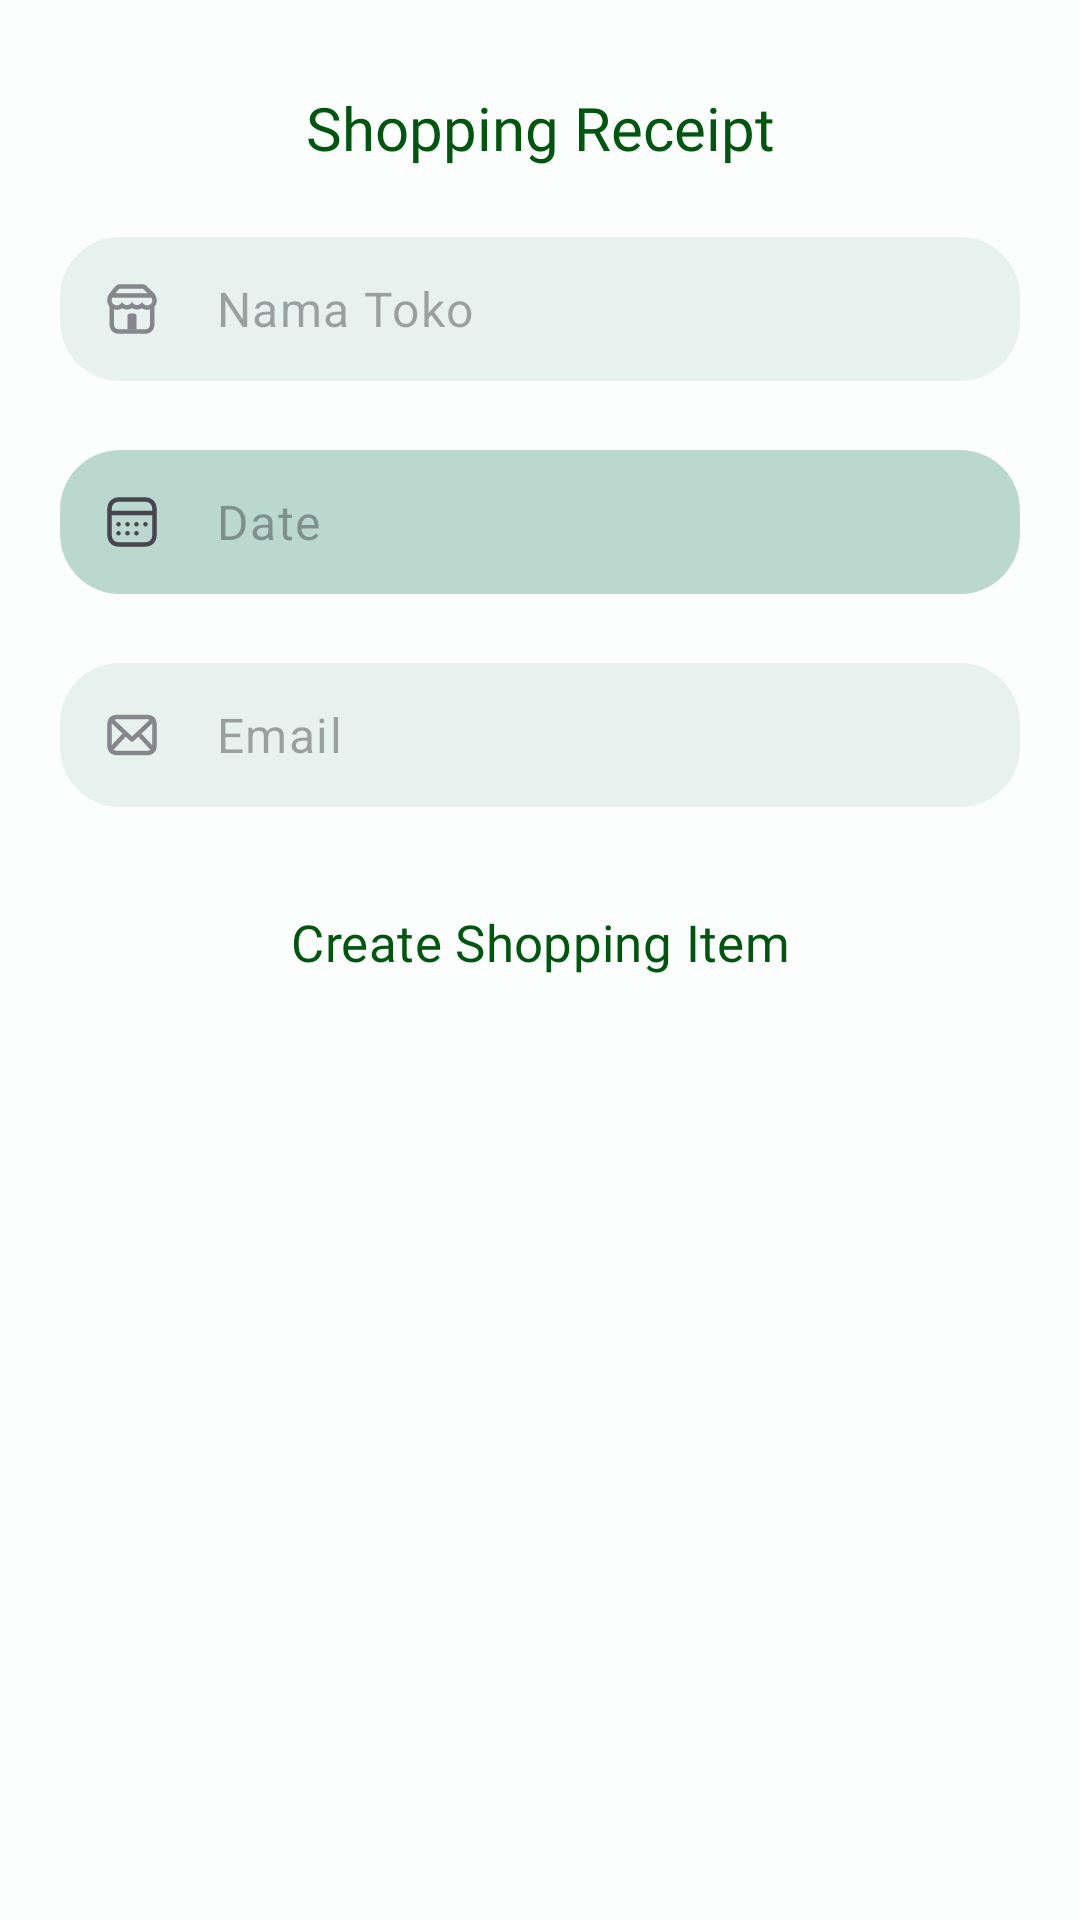

Android layout source for this screen:
<!-- AndroidManifest.xml: application theme Theme.SavingByShopping -->
<!-- res/layout/fragment_add_shopping.xml -->
<?xml version="1.0" encoding="utf-8"?>
<androidx.constraintlayout.widget.ConstraintLayout xmlns:android="http://schemas.android.com/apk/res/android"
    xmlns:app="http://schemas.android.com/apk/res-auto"
    xmlns:tools="http://schemas.android.com/tools"
    android:layout_width="match_parent"
    android:layout_height="match_parent"
    android:background="@color/backround_latar"
    tools:context=".ui.addShoppingList.AddShoppingFragment">

    <androidx.constraintlayout.widget.Guideline
        android:id="@+id/title_guideline"
        android:layout_width="wrap_content"
        android:layout_height="wrap_content"
        android:orientation="horizontal"
        app:layout_constraintGuide_percent="0.025" />

    <TextView
        android:id="@+id/tv_titleAddShopping"
        android:layout_width="match_parent"
        android:layout_height="wrap_content"
        android:layout_marginTop="13dp"
        android:fontFamily="@font/dm_sans_bold"
        android:text="@string/title_shoppingReceipt"
        android:textAlignment="center"
        android:textColor="@color/hijau_gelap"
        android:textSize="20sp"
        app:layout_constraintTop_toTopOf="@+id/title_guideline" />

    
    <com.google.android.material.textfield.TextInputLayout
        android:id="@+id/input_layoutNamaToko"
        style="@style/EditText.Open"
        android:layout_width="match_parent"
        android:layout_height="wrap_content"
        android:layout_marginStart="20dp"
        android:layout_marginTop="23dp"
        android:layout_marginEnd="20dp"
        app:hintEnabled="false"
        app:layout_constraintEnd_toEndOf="parent"
        app:layout_constraintStart_toStartOf="parent"
        app:layout_constraintTop_toBottomOf="@+id/tv_titleAddShopping"
        app:startIconDrawable="@drawable/store_icon">

        <com.google.android.material.textfield.TextInputEditText
            android:id="@+id/ed_namaToko"
            android:layout_width="match_parent"
            android:layout_height="match_parent"
            android:gravity="center_vertical"
            android:hint="@string/hint_namaToko"
            android:inputType="text"
            android:paddingTop="0dp"
            android:paddingBottom="0dp"
            tools:ignore="TextContrastCheck" />


    </com.google.android.material.textfield.TextInputLayout>

    
    <com.google.android.material.textfield.TextInputLayout
        android:id="@+id/input_layoutDate"
        style="@style/EditText.Lock"
        android:layout_width="match_parent"
        android:layout_height="wrap_content"
        android:layout_marginStart="20dp"
        android:layout_marginTop="23dp"
        android:layout_marginEnd="20dp"
        app:hintEnabled="false"
        app:layout_constraintEnd_toEndOf="parent"
        app:layout_constraintStart_toStartOf="parent"
        app:layout_constraintTop_toBottomOf="@+id/input_layoutNamaToko"
        app:startIconDrawable="@drawable/date_icon">

        <com.google.android.material.textfield.TextInputEditText
            android:id="@+id/ed_date"
            android:layout_width="match_parent"
            android:layout_height="match_parent"
            android:enabled="false"
            android:gravity="center_vertical"
            android:hint="@string/hint_date"
            android:inputType="none"
            android:paddingTop="0dp"
            android:paddingBottom="0dp" />


    </com.google.android.material.textfield.TextInputLayout>

    
    <com.google.android.material.textfield.TextInputLayout
        android:id="@+id/input_layoutEmail"
        style="@style/EditText.Open"
        android:layout_width="match_parent"
        android:layout_height="wrap_content"
        android:layout_marginStart="20dp"
        android:layout_marginTop="23dp"
        android:layout_marginEnd="20dp"
        app:hintEnabled="false"
        app:layout_constraintEnd_toEndOf="parent"
        app:layout_constraintStart_toStartOf="parent"
        app:layout_constraintTop_toBottomOf="@+id/input_layoutDate"
        app:startIconDrawable="@drawable/email_icon">

        <com.google.android.material.textfield.TextInputEditText
            android:id="@+id/ed_email"
            android:layout_width="match_parent"
            android:layout_height="match_parent"
            android:gravity="center_vertical"
            android:hint="@string/hint_email"
            android:inputType="textEmailAddress"
            android:paddingTop="0dp"
            android:paddingBottom="0dp"
            tools:ignore="TextContrastCheck" />

    </com.google.android.material.textfield.TextInputLayout>

    <Button
        android:id="@+id/btn_addShopping"
        style="@style/ButtonApp.versi1"
        android:layout_width="match_parent"
        android:layout_height="50dp"
        android:layout_margin="20dp"
        android:text="@string/btn_addShopping"
        app:layout_constraintTop_toBottomOf="@+id/input_layoutEmail" />


</androidx.constraintlayout.widget.ConstraintLayout>
<!-- resources referenced by this layout -->
<resources>
  <color name="backround_latar">#FBFEFD</color>
  <color name="hijau_gelap">#00560E</color>
  <string name="btn_addShopping">Create Shopping Item</string>
  <string name="hint_date">Date</string>
  <string name="hint_email">Email</string>
  <string name="hint_namaToko">Nama Toko</string>
  <string name="title_shoppingReceipt">Shopping Receipt</string>
  <style name="ButtonApp.versi1" parent="@style/Widget.Material3.Button.TonalButton">
          <item name="android:textColor">@color/hijau_gelap</item>
          <item name="backgroundTint">@color/button_normal</item>
          <item name="rippleColor">@color/button_ripple</item>
          <item name="android:textSize">17sp</item>
          <item name="fontFamily">@font/source_serif_4_bold</item>
      </style>
  <style name="EditText.Lock" parent="@style/Widget.Material3.TextInputLayout.FilledBox.Dense">
          <item name="boxCornerRadiusBottomStart">20dp</item>
          <item name="boxCornerRadiusBottomEnd">20dp</item>
          <item name="boxCornerRadiusTopEnd">20dp</item>
          <item name="boxCornerRadiusTopStart">20dp</item>
          <item name="boxBackgroundColor">@color/edit_text_lock</item>
          <item name="boxStrokeWidth">0dp</item>
          <item name="boxStrokeWidthFocused">0dp</item>
          <item name="boxStrokeColor">@android:color/transparent</item>
      </style>
  <style name="EditText.Open" parent="@style/Widget.Material3.TextInputLayout.FilledBox.Dense">
          <item name="boxCornerRadiusBottomStart">20dp</item>
          <item name="cursorColor">@color/black</item>
          <item name="boxCornerRadiusBottomEnd">20dp</item>
          <item name="boxCornerRadiusTopEnd">20dp</item>
          <item name="boxCornerRadiusTopStart">20dp</item>
          <item name="boxBackgroundColor">@color/edit_text_open</item>
          <item name="boxStrokeWidth">0dp</item>
          <item name="boxStrokeWidthFocused">0dp</item>
          <item name="boxStrokeColor">@android:color/transparent</item>
      </style>
  <style name="Theme.SavingByShopping" parent="Theme.Material3.DayNight.NoActionBar">
          
          <item name="colorPrimary">@color/backround_latar</item>
          <item name="colorOnPrimary">@color/hijau_gelap</item>
          <item name="colorPrimaryContainer">@color/hijau_transparant</item>
          <item name="colorOnPrimaryContainer">@color/black</item>
  
          
          <item name="colorSecondary">@color/teal_200</item>
          <item name="colorOnSecondaryContainer">@color/white</item>
  
          
          <item name="colorOnSurface">@color/black</item>
          <item name="colorSecondaryContainer">@color/tab_active</item>
  
          
          <item name="colorOnBackground">@color/backround_latar</item>
  
          
          <item name="android:statusBarColor">@color/backround_latar</item>
          <item name="android:windowLightStatusBar">true</item>
      </style>
  <color name="button_normal">#ADEBD6</color>
  <color name="edit_text_lock">#BBD8CF</color>
  <color name="black">#FF000000</color>
  <color name="edit_text_open">#E7F2EF</color>
  <color name="hijau_transparant">#E3FFDA</color>
  <color name="teal_200">#FF03DAC5</color>
  <color name="white">#FFFFFFFF</color>
  <color name="tab_active">#93D393</color>
</resources>
